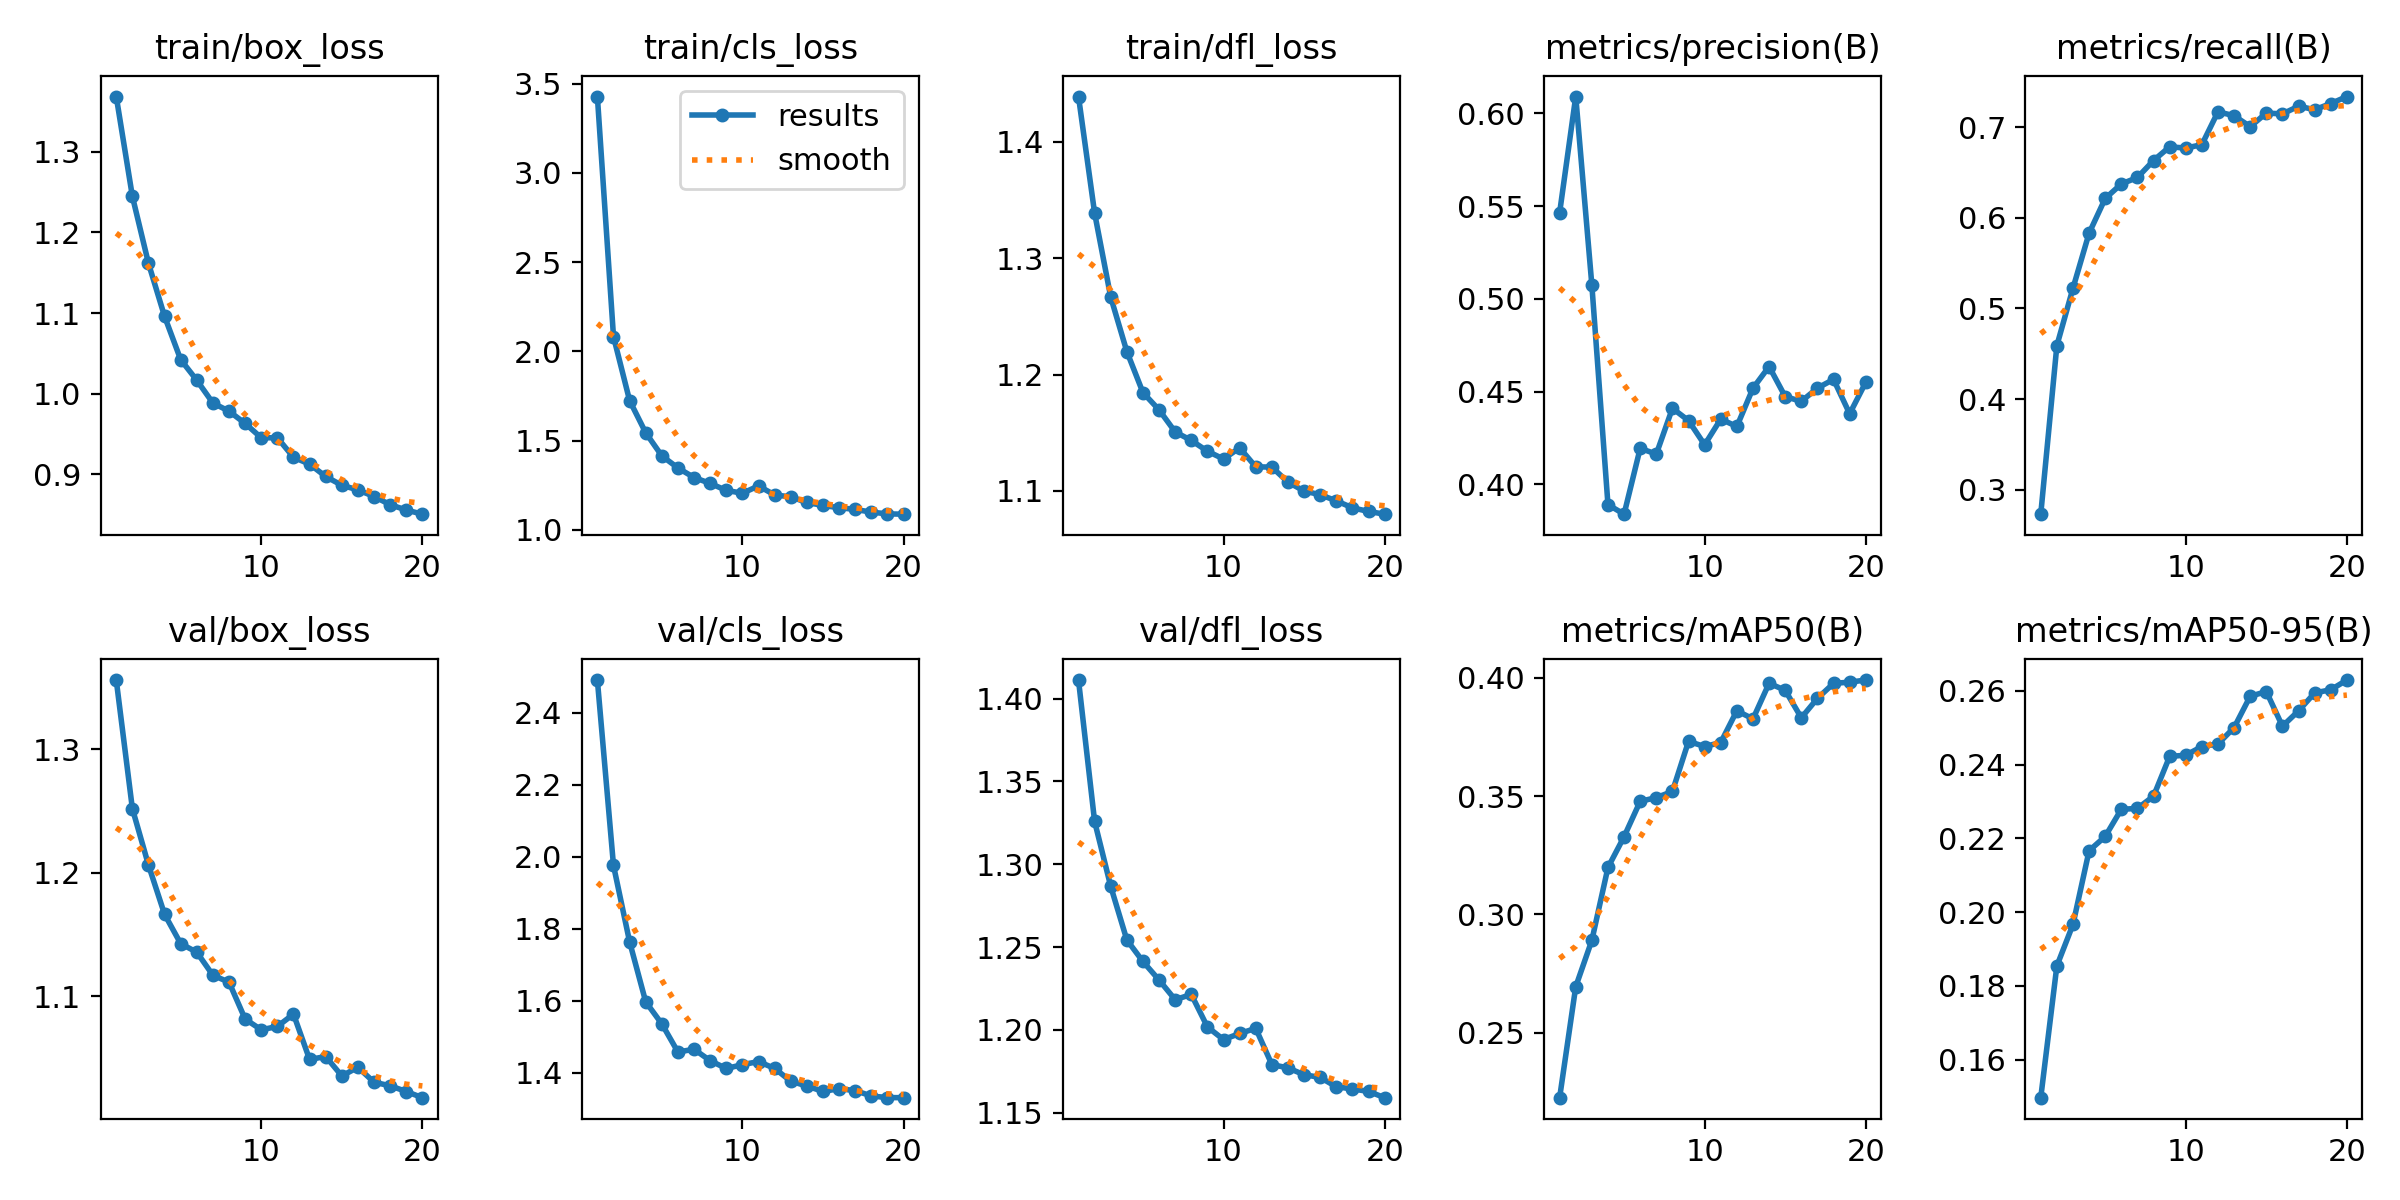

The data file committed next to this chart (first rows):
epoch, time, train/box_loss, train/cls_loss, train/dfl_loss, metrics/precision(B), metrics/recall(B), metrics/mAP50(B), metrics/mAP50-95(B), val/box_loss, val/cls_loss, val/dfl_loss, lr/pg0, lr/pg1, lr/pg2
1, 38.88, 1.369, 3.427, 1.439, 0.5464, 0.273, 0.2226, 0.1497, 1.356, 2.491, 1.411, 0.06707, 0.0003326, 0.0003326
2, 70.34, 1.245, 2.083, 1.339, 0.609, 0.459, 0.2695, 0.1854, 1.252, 1.976, 1.326, 0.03404, 0.000633, 0.000633
3, 100.8, 1.162, 1.725, 1.267, 0.5074, 0.5224, 0.289, 0.1966, 1.206, 1.763, 1.287, 0.0009705, 0.0009004, 0.0009004
4, 131.1, 1.096, 1.544, 1.22, 0.3891, 0.5831, 0.3198, 0.2166, 1.166, 1.597, 1.254, 0.0008515, 0.0008515, 0.0008515
5, 161.9, 1.042, 1.415, 1.184, 0.384, 0.6213, 0.3328, 0.2205, 1.143, 1.535, 1.241, 0.000802, 0.000802, 0.000802
6, 192, 1.017, 1.347, 1.17, 0.4195, 0.6374, 0.3478, 0.2279, 1.136, 1.457, 1.23, 0.0007525, 0.0007525, 0.0007525
7, 222.1, 0.9883, 1.294, 1.151, 0.4163, 0.6445, 0.3493, 0.2281, 1.117, 1.465, 1.218, 0.000703, 0.000703, 0.000703
8, 252.1, 0.9782, 1.261, 1.143, 0.441, 0.6632, 0.3519, 0.2314, 1.111, 1.433, 1.221, 0.0006535, 0.0006535, 0.0006535
9, 282.1, 0.963, 1.222, 1.134, 0.4344, 0.6784, 0.3731, 0.2422, 1.081, 1.411, 1.202, 0.000604, 0.000604, 0.000604
10, 312.1, 0.9453, 1.206, 1.127, 0.4214, 0.677, 0.3709, 0.2426, 1.073, 1.422, 1.194, 0.0005545, 0.0005545, 0.0005545
11, 342.2, 0.9452, 1.247, 1.137, 0.4352, 0.6807, 0.3726, 0.2449, 1.075, 1.43, 1.198, 0.000505, 0.000505, 0.000505
12, 372, 0.921, 1.196, 1.121, 0.4312, 0.717, 0.386, 0.2456, 1.085, 1.411, 1.201, 0.0004555, 0.0004555, 0.0004555
13, 401.7, 0.9125, 1.185, 1.12, 0.4519, 0.7127, 0.3826, 0.2501, 1.049, 1.376, 1.179, 0.000406, 0.000406, 0.000406
14, 431.4, 0.8972, 1.154, 1.107, 0.4636, 0.7006, 0.3977, 0.2586, 1.051, 1.362, 1.177, 0.0003565, 0.0003565, 0.0003565
15, 460.8, 0.8863, 1.137, 1.1, 0.4473, 0.7156, 0.3947, 0.2598, 1.035, 1.347, 1.173, 0.000307, 0.000307, 0.000307
16, 490.5, 0.8806, 1.125, 1.097, 0.4448, 0.7147, 0.3831, 0.2504, 1.042, 1.355, 1.171, 0.0002575, 0.0002575, 0.0002575
17, 520.2, 0.8724, 1.115, 1.091, 0.4519, 0.7231, 0.3913, 0.2546, 1.03, 1.35, 1.166, 0.000208, 0.000208, 0.000208
18, 550, 0.8622, 1.1, 1.085, 0.4566, 0.7193, 0.3976, 0.2595, 1.027, 1.335, 1.164, 0.0001585, 0.0001585, 0.0001585
19, 579.6, 0.8556, 1.09, 1.082, 0.4381, 0.7261, 0.3981, 0.2603, 1.023, 1.33, 1.163, 0.000109, 0.000109, 0.000109
20, 609.4, 0.8505, 1.088, 1.08, 0.455, 0.7338, 0.399, 0.263, 1.018, 1.33, 1.159, 5.95e-05, 5.95e-05, 5.95e-05
